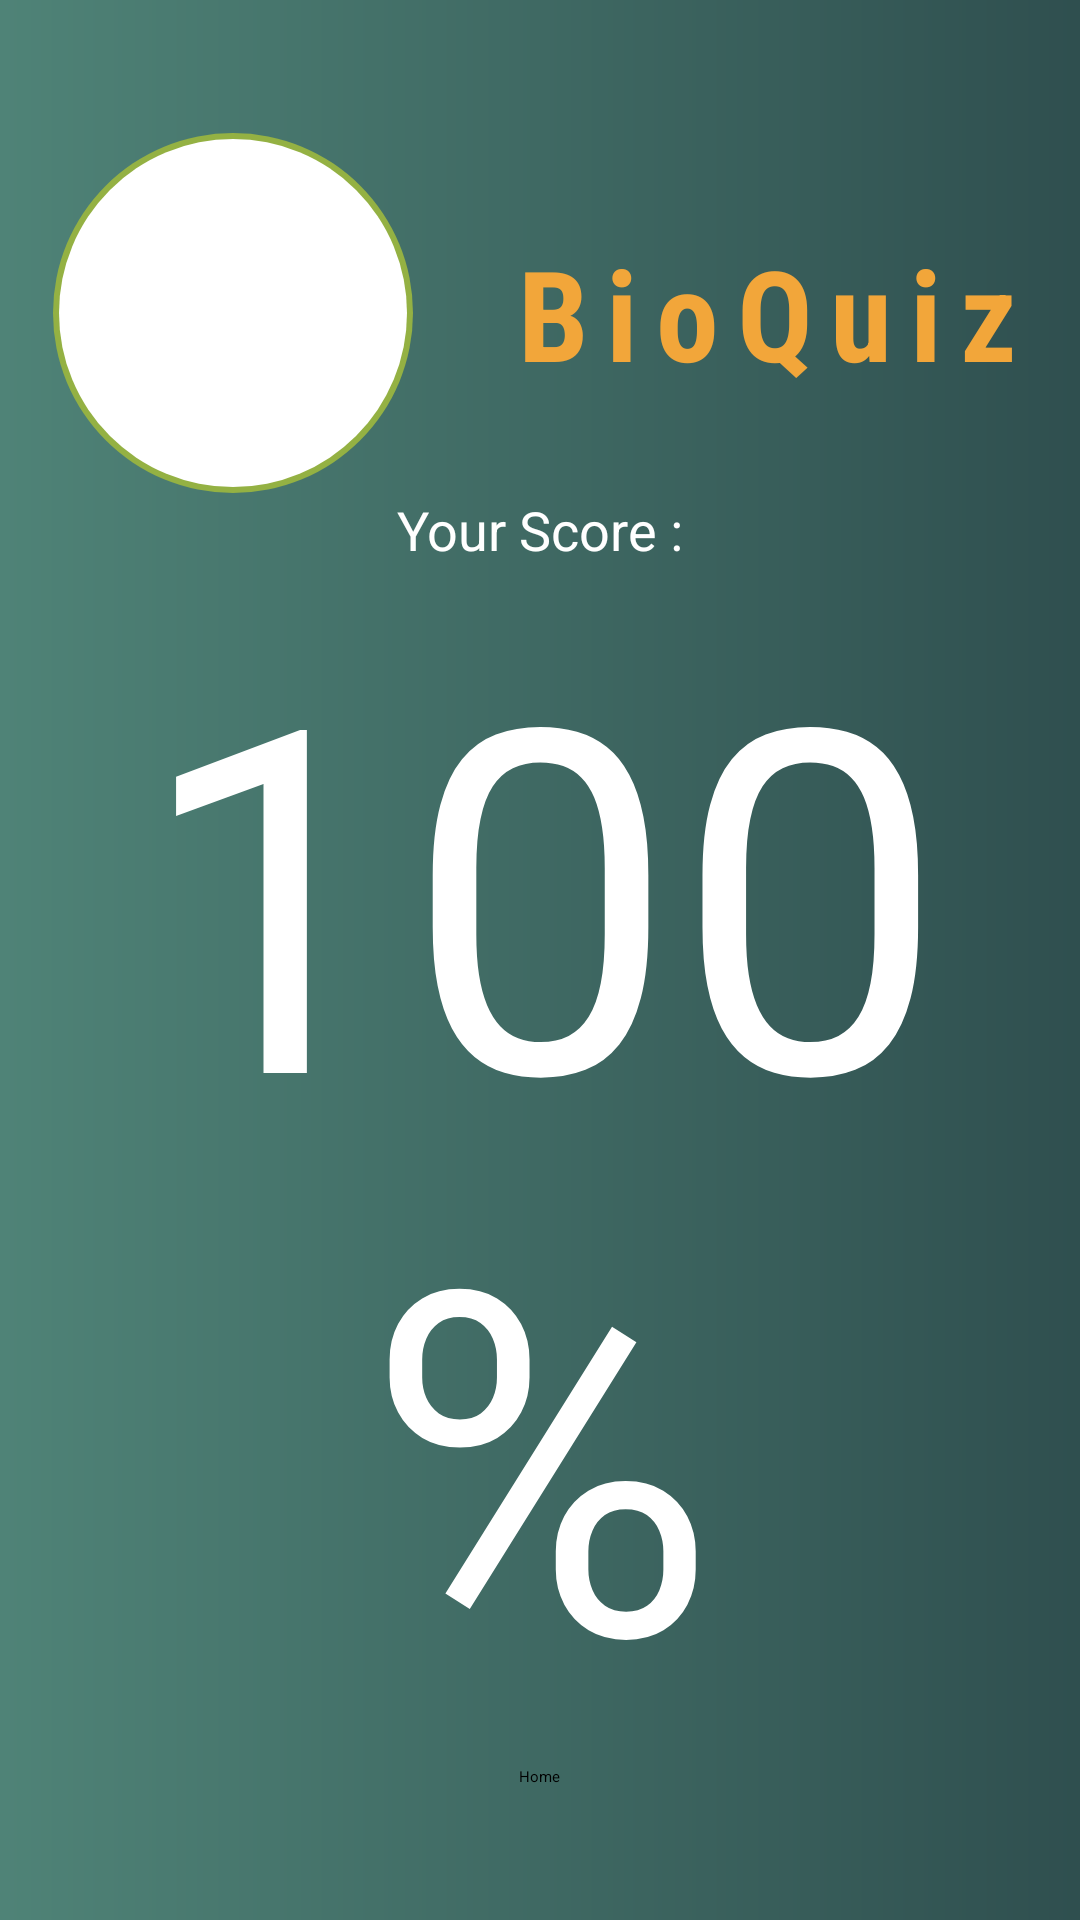

Android layout source for this screen:
<!-- AndroidManifest.xml: application theme Theme.ActualGame -->
<!-- res/layout/activity_result.xml -->
<?xml version="1.0" encoding="utf-8"?>
<LinearLayout xmlns:android="http://schemas.android.com/apk/res/android"
    xmlns:tools="http://schemas.android.com/tools"
    android:id="@+id/main"
    android:layout_width="match_parent"
    android:layout_height="match_parent"
    tools:context=".ResultActivity"
    android:background="@drawable/bg_home"
    android:orientation="vertical"
    android:gravity="center">

    <LinearLayout
        android:layout_width="match_parent"
        android:layout_height="wrap_content"
        android:orientation="horizontal"
        android:layout_gravity="center"
        android:gravity="center">

        <ImageView
            android:layout_width="120dp"
            android:layout_height="120dp"
            android:importantForAccessibility="no"
            android:background="@drawable/ic_launcher_background"
            android:layout_marginEnd="32dp"
            android:scaleType="fitCenter"
            android:adjustViewBounds="true"/>

        <TextView
            android:id="@+id/appTitle"
            android:layout_width="wrap_content"
            android:layout_height="wrap_content"
            android:text="@string/app_name"
            android:textSize="42sp"
            android:textStyle="bold"
            android:letterSpacing=".14"
            android:textColor="#F2A63A"
            android:fontFamily="sans-serif-condensed"/>

    </LinearLayout>

    <TextView
        android:layout_width="wrap_content"
        android:layout_height="wrap_content"
        android:text="Your Score :"
        android:textSize="18sp"
        android:textColor="@color/white"
        tools:ignore="HardcodedText" />

    <TextView
        android:id="@+id/result"
        android:layout_width="match_parent"
        android:textSize="160sp"
        android:gravity="center"
        android:text="100%"
        android:textColor="@color/white"
        android:layout_height="wrap_content"
        tools:ignore="HardcodedText" />

    <Button
        android:id="@+id/home"
        android:layout_width="wrap_content"
        android:layout_height="wrap_content"
        android:text="Home"
        tools:ignore="HardcodedText" />

</LinearLayout>
<!-- resources referenced by this layout -->
<resources>
  <!-- drawable bg_home (drawable) -->
  <?xml version="1.0" encoding="utf-8"?>
  <shape xmlns:android="http://schemas.android.com/apk/res/android" android:shape="rectangle">
      <gradient
          android:angle="0"
          android:startColor="#4F8377"
          android:endColor="#2F4F4F"
          android:type="linear"/>
  </shape>
  <!-- drawable ic_launcher_background (drawable) -->
  <?xml version="1.0" encoding="utf-8"?>
  <layer-list xmlns:android="http://schemas.android.com/apk/res/android">
      
      <item>
          <shape android:shape="rectangle">
              <corners android:radius="220dp" />
              <solid android:color="#94b143"/>
          </shape>
      </item>
  
      
      <item android:left="2dp" android:top="2dp" android:right="2dp" android:bottom="2dp">
          <shape android:shape="rectangle">
              <corners android:radius="240dp"/>
              <solid android:color="#FFFFFF"/>
          </shape>
      </item>
  </layer-list>
  <string name="app_name">BioQuiz</string>
  <style name="Theme.ActualGame" parent="Theme.MaterialComponents.DayNight.DarkActionBar">
          
          <item name="colorPrimary">@color/purple_200</item>
          <item name="colorPrimaryVariant">@color/purple_700</item>
          <item name="colorOnPrimary">@color/black</item>
          
          <item name="colorSecondary">@color/teal_200</item>
          <item name="colorSecondaryVariant">@color/teal_200</item>
          <item name="colorOnSecondary">@color/black</item>
          
          <item name="android:statusBarColor">?attr/colorPrimaryVariant</item>
          
      </style>
  <!-- not gathered from this repository: default colours our renderer supplied (Android Studio template values) -->
  <color name="purple_200">#FFBB86FC</color>
  <color name="purple_700">#FF3700B3</color>
  <color name="teal_200">#FF03DAC5</color>
  <color name="black">#FF000000</color>
  <color name="white">#FFFFFFFF</color>
</resources>
